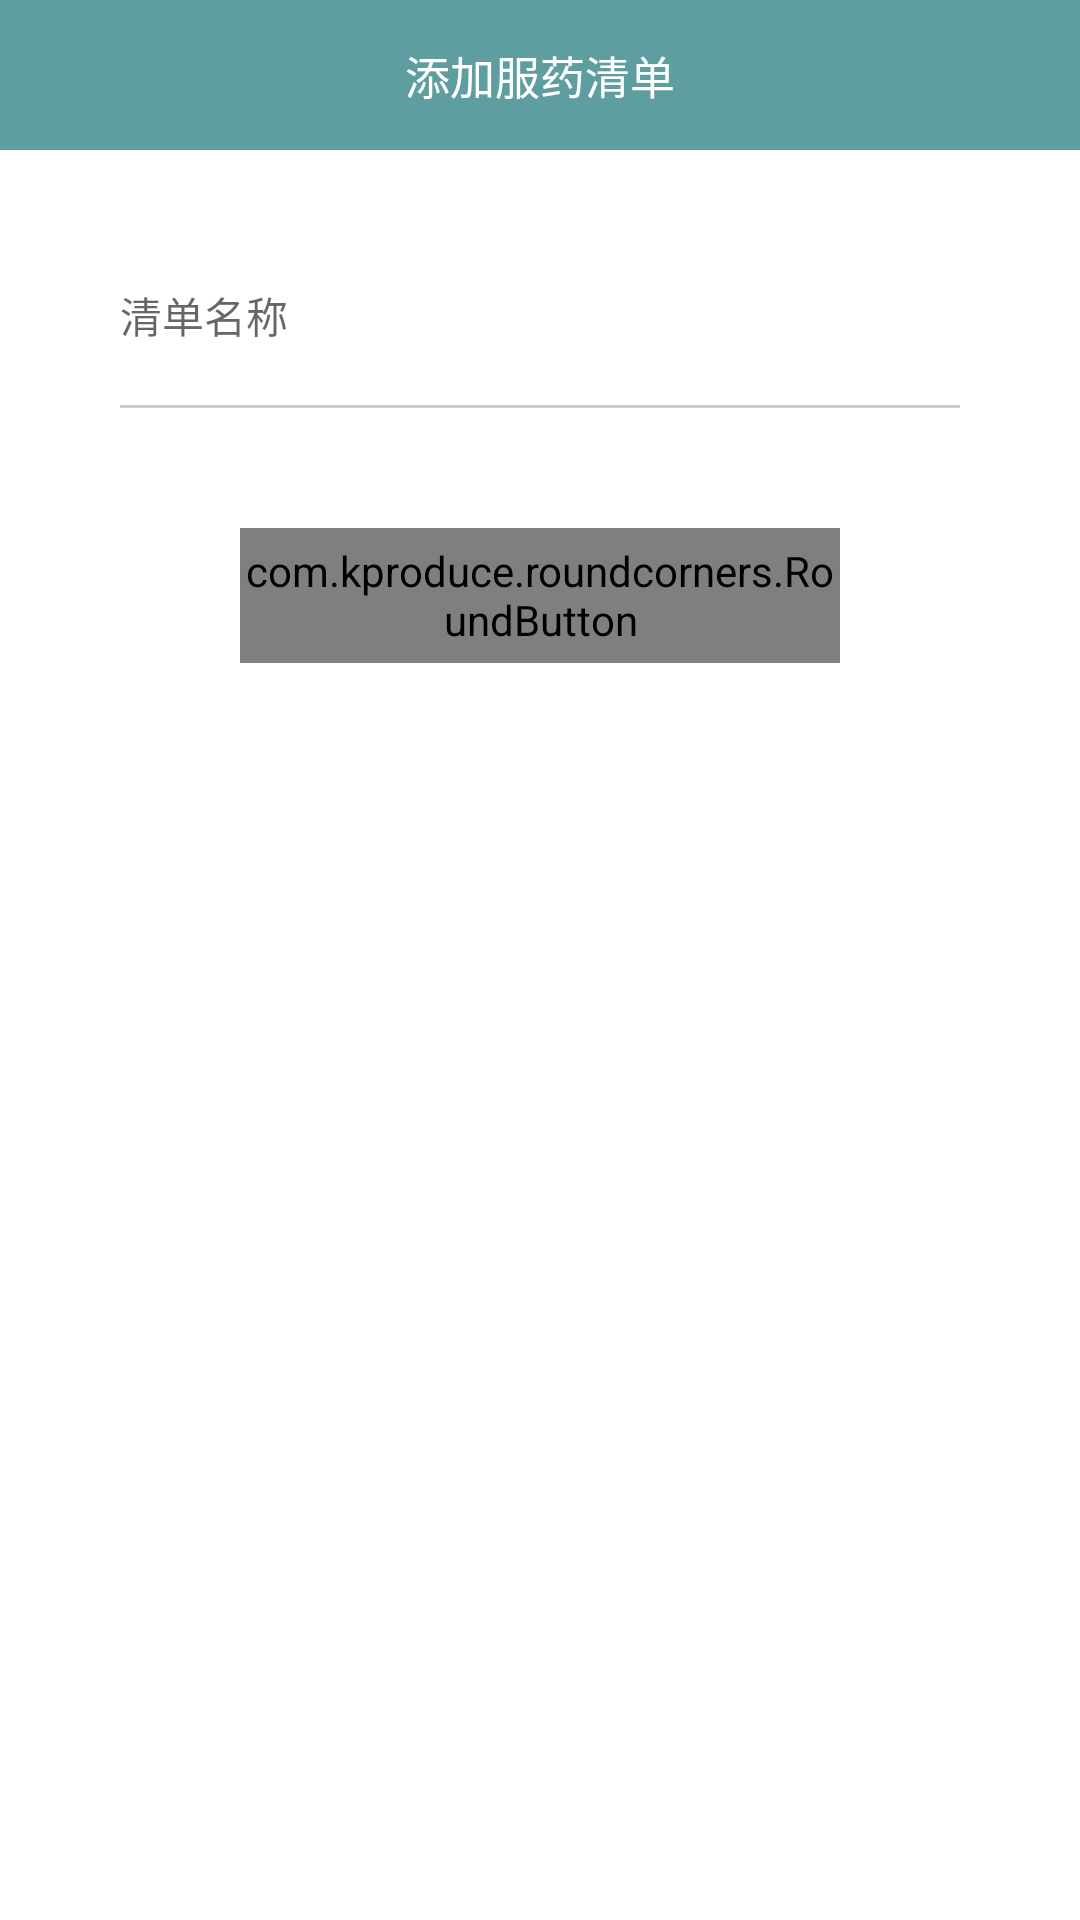

This screen was rendered from an Android layout file. Write that file and the resources it references.
<!-- AndroidManifest.xml: application theme Theme.DrugApp -->
<!-- res/layout/activity_add_druglist1.xml -->
<?xml version="1.0" encoding="utf-8"?>
<LinearLayout xmlns:android="http://schemas.android.com/apk/res/android"
    xmlns:app="http://schemas.android.com/apk/res-auto"
    xmlns:tools="http://schemas.android.com/tools"
    android:layout_width="match_parent"
    android:layout_height="match_parent"
    android:orientation="vertical">

    <TextView
        android:text="添加服药清单"
        android:gravity="center"
        android:textColor="#ffffff"
        android:textSize="@dimen/sp_15"
        android:background="@color/purple_500"
        android:layout_width="match_parent"
        android:layout_height="@dimen/dp_50">
    </TextView>

    <EditText
        android:id="@+id/input"
        android:background="#ffffff"
        android:hint="清单名称"
        android:textSize="@dimen/sp_14"
        android:gravity="center|left"
        android:padding="@dimen/dp_10"
        android:layout_marginBottom="@dimen/dp_5"
        android:layout_marginTop="@dimen/dp_30"
        android:layout_marginRight="@dimen/dp_30"
        android:layout_marginLeft="@dimen/dp_30"
        android:layout_width="match_parent"
        android:layout_height="@dimen/dp_50">
    </EditText>

    <View
        android:layout_marginRight="@dimen/dp_40"
        android:layout_marginLeft="@dimen/dp_40"
        android:background="#cccccc"
        android:layout_width="match_parent"
        android:layout_height="@dimen/dp_1">
    </View>

    <com.kproduce.roundcorners.RoundButton
        android:id="@+id/submit"
        app:rRadius="@dimen/dp_5"
        android:gravity="center"
        android:textColor="#ffffff"
        android:textSize="@dimen/sp_15"
        android:background="@color/purple_500"
        android:text="添加"
        android:layout_marginTop="@dimen/dp_40"
        android:layout_gravity="center"
        android:layout_width="@dimen/dp_200"
        android:layout_height="@dimen/dp_45">
    </com.kproduce.roundcorners.RoundButton>

</LinearLayout>
<!-- resources referenced by this layout -->
<resources>
  <color name="purple_500">#5F9EA0</color>
  <dimen name="dp_1">1dp</dimen>
  <dimen name="dp_10">10dp</dimen>
  <dimen name="dp_200">200dp</dimen>
  <dimen name="dp_30">30dp</dimen>
  <dimen name="dp_40">40dp</dimen>
  <dimen name="dp_45">45dp</dimen>
  <dimen name="dp_5">5dp</dimen>
  <dimen name="dp_50">50dp</dimen>
  <dimen name="sp_14">14sp</dimen>
  <dimen name="sp_15">15sp</dimen>
  <style name="Theme.DrugApp" parent="Theme.MaterialComponents.DayNight.NoActionBar">
          
          <item name="colorPrimary">@color/purple_500</item>
          <item name="colorPrimaryVariant">@color/purple_700</item>
          <item name="colorOnPrimary">@color/white</item>
          
          <item name="colorSecondary">@color/teal_200</item>
          <item name="colorSecondaryVariant">@color/teal_700</item>
          <item name="colorOnSecondary">@color/black</item>
          
          <item name="android:statusBarColor" tools:targetApi="l">?attr/colorPrimaryVariant</item>
          
      </style>
  <color name="purple_700">#5F9EA0</color>
  <color name="white">#FFFFFFFF</color>
  <color name="teal_200">#FF03DAC5</color>
  <color name="teal_700">#FF018786</color>
  <color name="black">#FF000000</color>
</resources>
